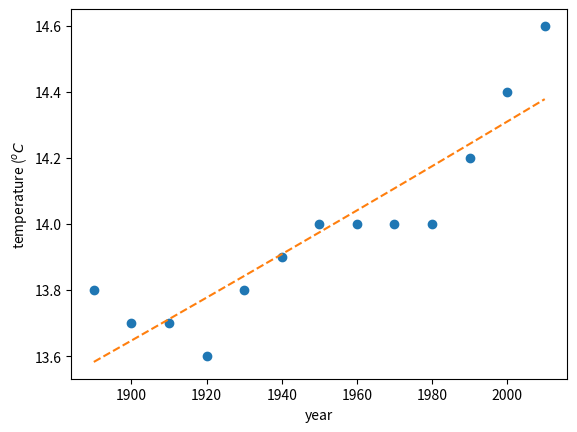

This figure's Python source:
import numpy as np
from scipy.optimize import curve_fit
import matplotlib.pyplot as plt

n = 13

year = np.linspace(1890,2010,13)
temp = np.array([13.8, 13.7, 13.7, 13.6, 13.8, 13.9, 14.0, 14.0, 14.0, 14.0, 14.2, 14.4, 14.6])

def expen(x,a,b):
    f = a * np.exp(b*x)
    return f

params = [0,0]

fit,_ = curve_fit(expen, year, temp, p0 = params)

yfit = expen(year, fit[0], fit[1])
print(yfit)

plt.plot(year,temp,'o',year,yfit,'--')
plt.xlabel('year')
plt.ylabel('temperature ($^oC$')
